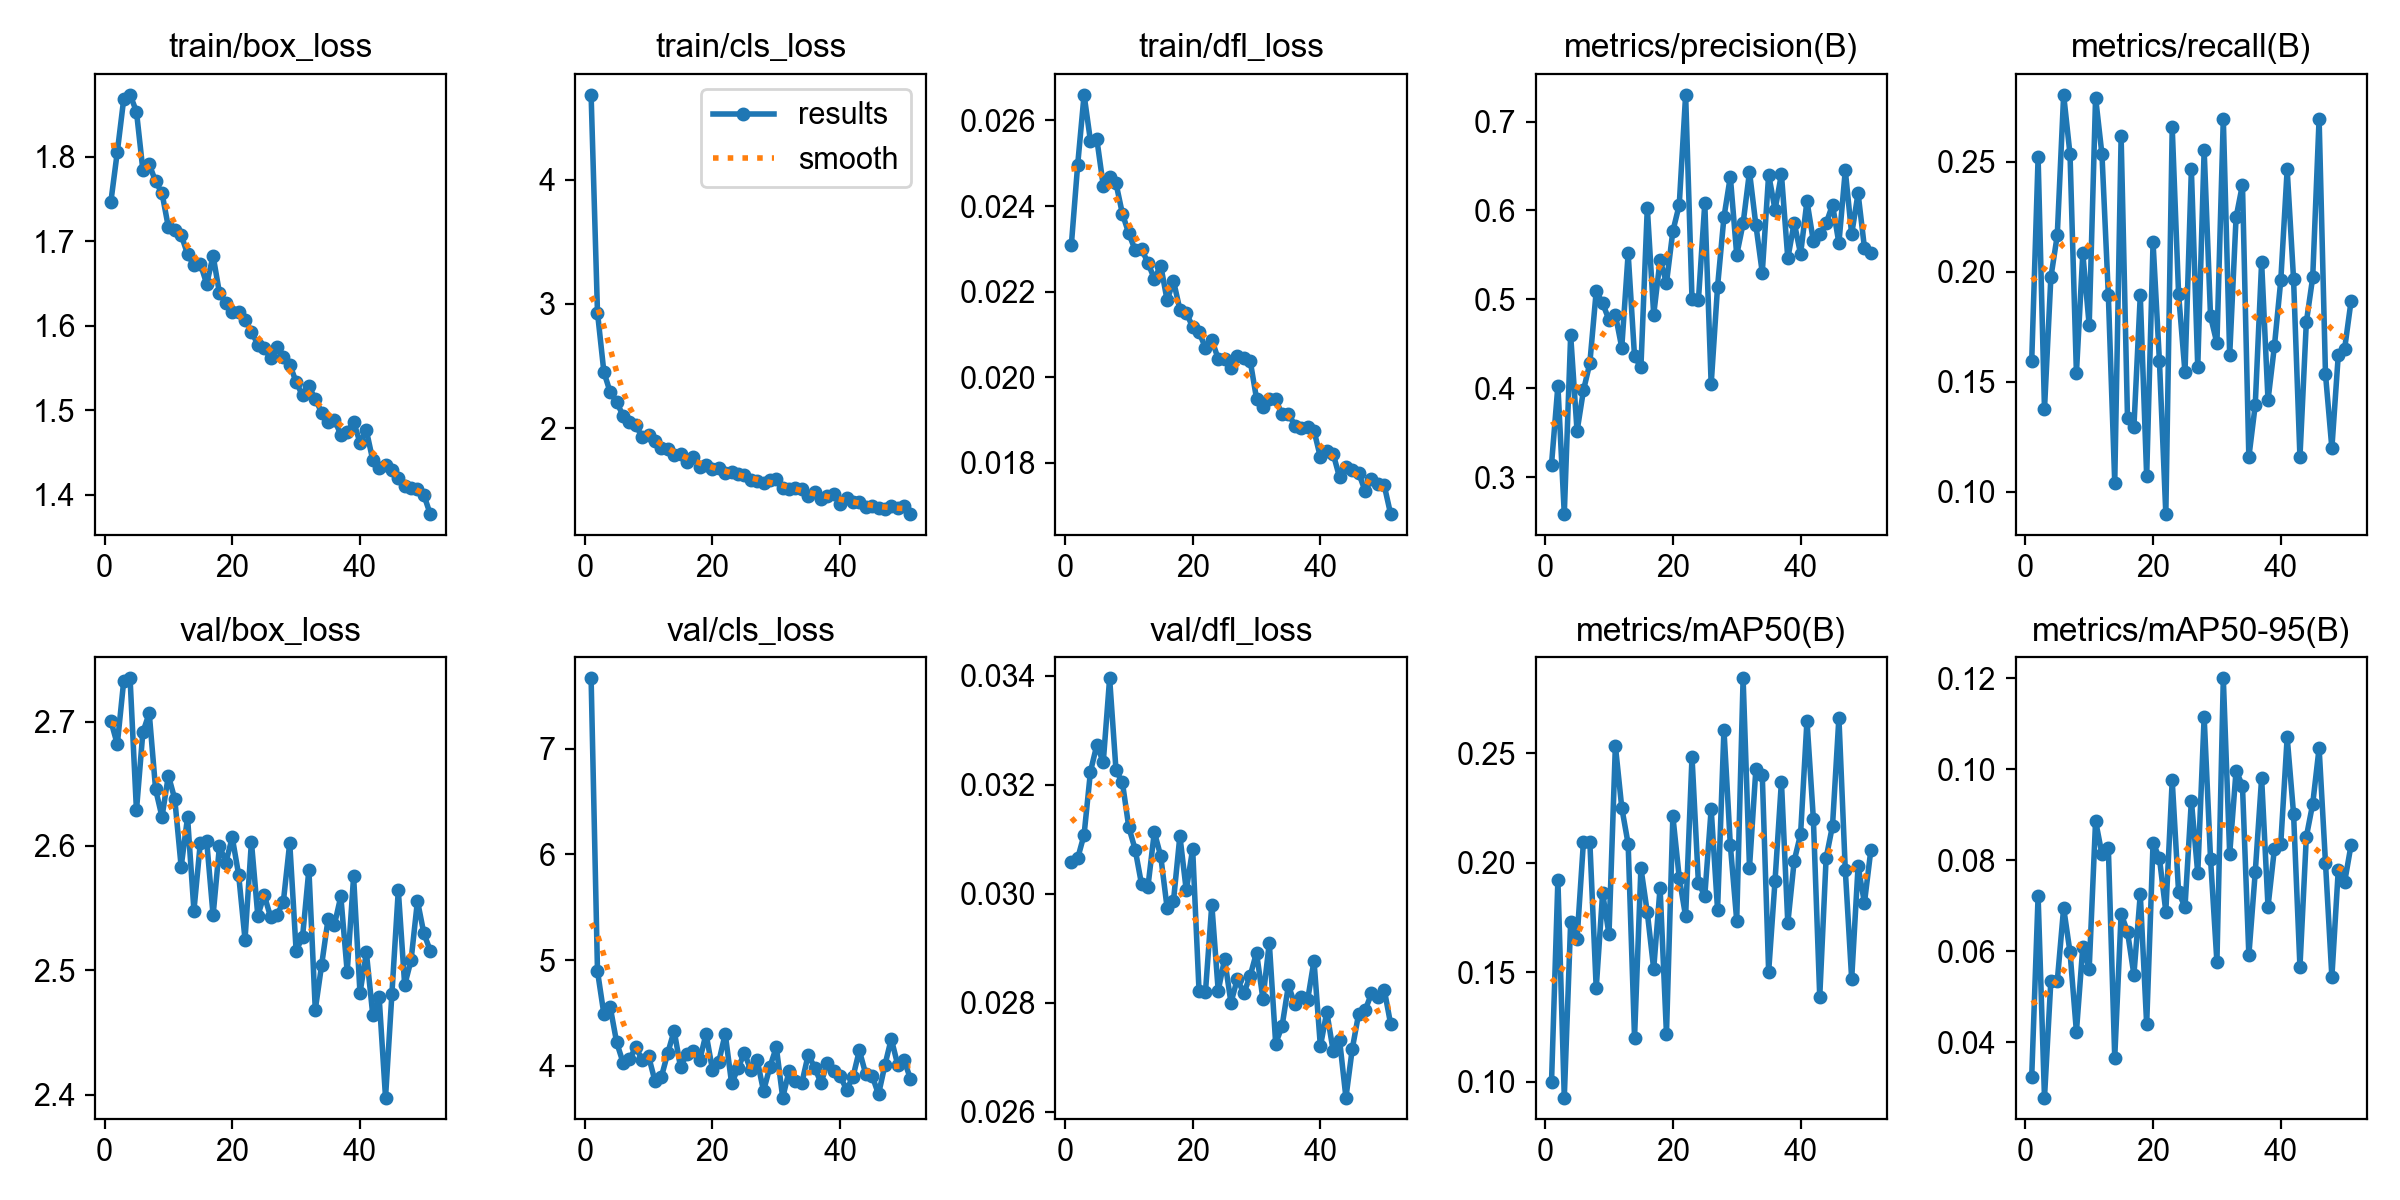

Data behind this chart, as committed beside it:
epoch, time, train/box_loss, train/cls_loss, train/dfl_loss, metrics/precision(B), metrics/recall(B), metrics/mAP50(B), metrics/mAP50-95(B), val/box_loss, val/cls_loss, val/dfl_loss, lr/pg0, lr/pg1, lr/pg2
1, 552, 1.747, 4.682, 0.02308, 0.3142, 0.1594, 0.09964, 0.03234, 2.7, 7.67, 0.03058, 0.0006632, 0.0006632, 0.0006632
2, 1643, 1.806, 2.93, 0.02497, 0.4029, 0.252, 0.1923, 0.07212, 2.682, 4.893, 0.03065, 0.001317, 0.001317, 0.001317
3, 1835, 1.868, 2.452, 0.0266, 0.2585, 0.1376, 0.09269, 0.02778, 2.732, 4.488, 0.03108, 0.001957, 0.001957, 0.001957
4, 2012, 1.873, 2.288, 0.02552, 0.4597, 0.1976, 0.173, 0.05349, 2.735, 4.551, 0.03224, 0.001941, 0.001941, 0.001941
5, 2193, 1.854, 2.211, 0.02556, 0.3517, 0.2166, 0.1652, 0.05334, 2.629, 4.219, 0.03273, 0.001921, 0.001921, 0.001921
6, 2640, 1.784, 2.102, 0.02448, 0.3976, 0.2805, 0.2096, 0.06952, 2.691, 4.028, 0.03241, 0.001901, 0.001901, 0.001901
7, 2818, 1.791, 2.049, 0.02468, 0.4282, 0.2534, 0.2096, 0.05974, 2.707, 4.059, 0.03395, 0.001881, 0.001881, 0.001881
8, 2999, 1.771, 2.023, 0.02453, 0.5093, 0.154, 0.1426, 0.04226, 2.645, 4.174, 0.03226, 0.001861, 0.001861, 0.001861
9, 3183, 1.757, 1.93, 0.02382, 0.4957, 0.2084, 0.1861, 0.061, 2.623, 4.052, 0.03204, 0.001842, 0.001842, 0.001842
10, 3366, 1.716, 1.95, 0.02336, 0.4769, 0.1757, 0.1673, 0.05609, 2.657, 4.088, 0.03122, 0.001822, 0.001822, 0.001822
11, 3549, 1.713, 1.901, 0.02297, 0.4827, 0.2793, 0.2535, 0.08865, 2.638, 3.852, 0.03081, 0.001802, 0.001802, 0.001802
12, 3737, 1.708, 1.842, 0.023, 0.4458, 0.2534, 0.2252, 0.08134, 2.583, 3.891, 0.03017, 0.001782, 0.001782, 0.001782
13, 3951, 1.685, 1.833, 0.02267, 0.5516, 0.1894, 0.2086, 0.08264, 2.623, 4.117, 0.03013, 0.001762, 0.001762, 0.001762
14, 4185, 1.671, 1.785, 0.0223, 0.4358, 0.1042, 0.12, 0.03659, 2.548, 4.33, 0.03113, 0.001743, 0.001743, 0.001743
15, 4399, 1.673, 1.791, 0.02261, 0.4238, 0.2616, 0.1976, 0.06821, 2.602, 3.985, 0.03069, 0.001723, 0.001723, 0.001723
16, 4618, 1.649, 1.73, 0.0218, 0.6032, 0.1335, 0.1773, 0.06423, 2.604, 4.111, 0.02974, 0.001703, 0.001703, 0.001703
17, 4839, 1.683, 1.765, 0.02225, 0.4826, 0.1294, 0.1515, 0.0548, 2.544, 4.138, 0.02987, 0.001683, 0.001683, 0.001683
18, 5062, 1.638, 1.69, 0.02158, 0.5443, 0.1894, 0.1886, 0.07255, 2.6, 4.049, 0.03106, 0.001663, 0.001663, 0.001663
19, 5276, 1.627, 1.706, 0.02151, 0.5185, 0.1071, 0.1217, 0.04388, 2.587, 4.302, 0.03006, 0.001644, 0.001644, 0.001644
20, 5502, 1.616, 1.669, 0.02117, 0.5766, 0.2134, 0.2213, 0.08384, 2.607, 3.96, 0.03082, 0.001624, 0.001624, 0.001624
21, 5731, 1.616, 1.678, 0.02105, 0.6062, 0.1594, 0.1931, 0.08042, 2.577, 4.037, 0.02821, 0.001604, 0.001604, 0.001604
22, 5966, 1.607, 1.641, 0.02069, 0.73, 0.08992, 0.1755, 0.0687, 2.525, 4.3, 0.02819, 0.001584, 0.001584, 0.001584
23, 6432, 1.593, 1.646, 0.02087, 0.5004, 0.2657, 0.2483, 0.09754, 2.603, 3.83, 0.0298, 0.001564, 0.001564, 0.001564
24, 6669, 1.578, 1.635, 0.02043, 0.4988, 0.1898, 0.1909, 0.07296, 2.544, 3.972, 0.02822, 0.001545, 0.001545, 0.001545
25, 6908, 1.573, 1.624, 0.02043, 0.6081, 0.1543, 0.1849, 0.06972, 2.561, 4.121, 0.0288, 0.001525, 0.001525, 0.001525
26, 7270, 1.561, 1.581, 0.02022, 0.4046, 0.2466, 0.2245, 0.09308, 2.543, 3.954, 0.028, 0.001505, 0.001505, 0.001505
27, 7502, 1.574, 1.572, 0.02049, 0.5143, 0.1567, 0.1785, 0.07711, 2.545, 4.053, 0.02844, 0.001485, 0.001485, 0.001485
28, 7731, 1.563, 1.561, 0.02046, 0.5925, 0.2555, 0.2608, 0.1115, 2.555, 3.758, 0.02817, 0.001465, 0.001465, 0.001465
29, 7975, 1.554, 1.587, 0.02039, 0.638, 0.1798, 0.2081, 0.08035, 2.603, 3.988, 0.02849, 0.001446, 0.001446, 0.001446
30, 8222, 1.533, 1.594, 0.0195, 0.55, 0.1676, 0.1736, 0.0576, 2.516, 4.173, 0.02892, 0.001426, 0.001426, 0.001426
31, 8466, 1.517, 1.518, 0.01931, 0.5854, 0.2697, 0.2843, 0.12, 2.527, 3.696, 0.02807, 0.001406, 0.001406, 0.001406
32, 8714, 1.528, 1.511, 0.01949, 0.6434, 0.1621, 0.1978, 0.08136, 2.581, 3.948, 0.0291, 0.001386, 0.001386, 0.001386
33, 8961, 1.513, 1.519, 0.01948, 0.5836, 0.2248, 0.2428, 0.09972, 2.468, 3.854, 0.02725, 0.001366, 0.001366, 0.001366
34, 9225, 1.497, 1.511, 0.01913, 0.53, 0.2397, 0.2402, 0.09638, 2.505, 3.835, 0.02757, 0.001347, 0.001347, 0.001347
35, 9510, 1.486, 1.458, 0.01915, 0.6404, 0.1158, 0.1502, 0.0591, 2.541, 4.104, 0.02832, 0.001327, 0.001327, 0.001327
36, 9816, 1.489, 1.484, 0.01887, 0.6008, 0.1394, 0.1918, 0.07735, 2.537, 3.98, 0.02797, 0.001307, 0.001307, 0.001307
37, 10118, 1.471, 1.433, 0.01882, 0.6408, 0.2044, 0.2371, 0.09807, 2.56, 3.835, 0.0281, 0.001287, 0.001287, 0.001287
38, 10424, 1.474, 1.456, 0.01883, 0.546, 0.1417, 0.1724, 0.06977, 2.499, 4.028, 0.02805, 0.001267, 0.001267, 0.001267
39, 10708, 1.486, 1.468, 0.01875, 0.5863, 0.1662, 0.2009, 0.08249, 2.576, 3.949, 0.02877, 0.001248, 0.001248, 0.001248
40, 10989, 1.462, 1.394, 0.01813, 0.5511, 0.1962, 0.2131, 0.08367, 2.482, 3.898, 0.0272, 0.001228, 0.001228, 0.001228
41, 11287, 1.476, 1.443, 0.01828, 0.6105, 0.2466, 0.265, 0.1071, 2.514, 3.771, 0.02783, 0.001208, 0.001208, 0.001208
42, 11578, 1.441, 1.404, 0.01821, 0.5654, 0.1967, 0.2201, 0.09024, 2.464, 3.891, 0.02712, 0.001188, 0.001188, 0.001188
43, 11880, 1.431, 1.409, 0.01766, 0.5731, 0.1158, 0.1388, 0.05653, 2.479, 4.143, 0.02732, 0.001168, 0.001168, 0.001168
44, 12192, 1.435, 1.366, 0.01789, 0.5855, 0.1771, 0.2022, 0.08514, 2.398, 3.919, 0.02626, 0.001149, 0.001149, 0.001149
45, 12467, 1.429, 1.372, 0.01784, 0.6063, 0.1976, 0.2169, 0.09241, 2.481, 3.904, 0.02716, 0.001129, 0.001129, 0.001129
46, 12781, 1.419, 1.356, 0.01776, 0.5632, 0.2697, 0.2663, 0.1047, 2.565, 3.727, 0.0278, 0.001109, 0.001109, 0.001109
47, 13103, 1.41, 1.353, 0.01734, 0.645, 0.1535, 0.1967, 0.07941, 2.488, 4.003, 0.02786, 0.001089, 0.001089, 0.001089
48, 13502, 1.408, 1.375, 0.01762, 0.5733, 0.1199, 0.1469, 0.05431, 2.508, 4.253, 0.02817, 0.001069, 0.001069, 0.001069
49, 13886, 1.407, 1.361, 0.0175, 0.6193, 0.1621, 0.1983, 0.07784, 2.556, 4.008, 0.02811, 0.00105, 0.00105, 0.00105
50, 14246, 1.4, 1.376, 0.01747, 0.558, 0.1651, 0.1817, 0.07521, 2.53, 4.056, 0.02824, 0.00103, 0.00103, 0.00103
51, 14678, 1.377, 1.31, 0.0168, 0.5525, 0.1867, 0.2057, 0.08332, 2.516, 3.872, 0.02761, 0.00101, 0.00101, 0.00101
